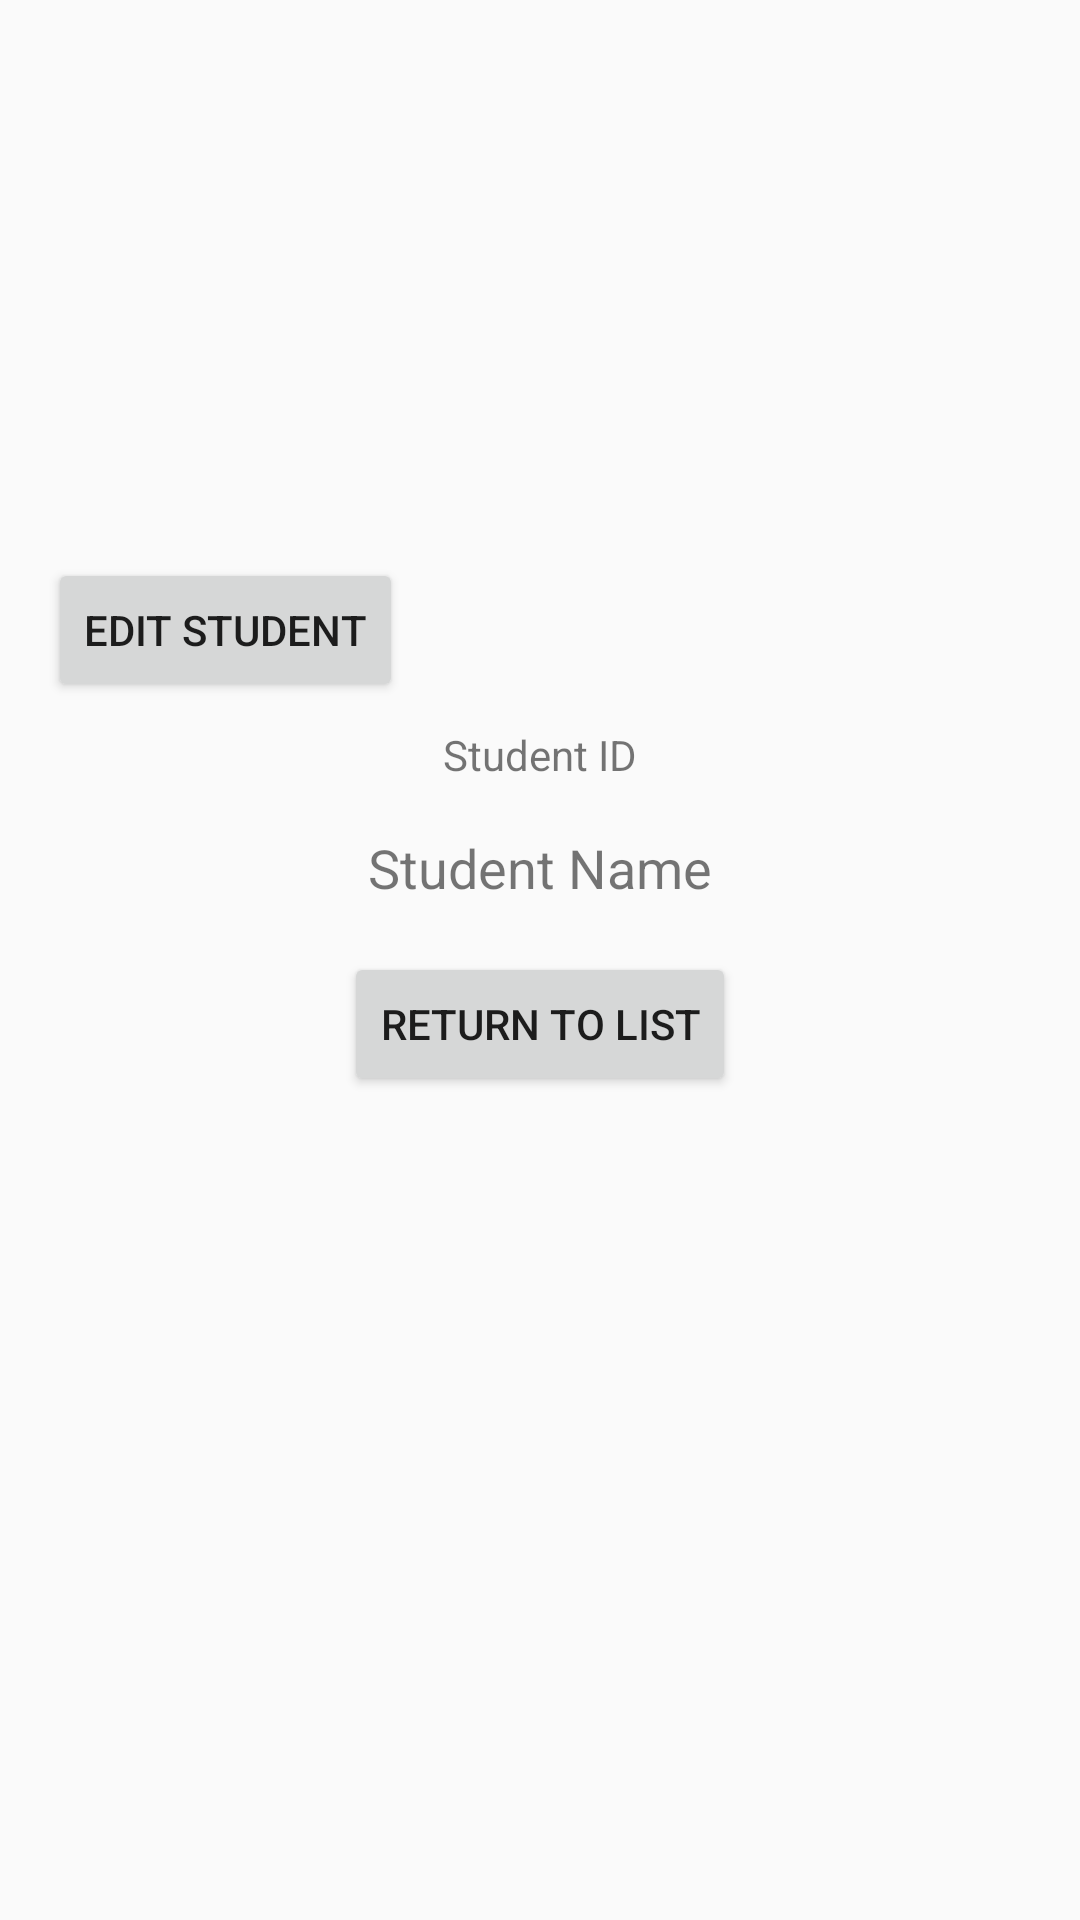

Produce the Android XML layout that renders to this screen, including the resource entries it uses.
<!-- AndroidManifest.xml: application theme AppTheme -->
<!-- res/layout/activity_student_details.xml -->
<?xml version="1.0" encoding="utf-8"?>
<LinearLayout xmlns:android="http://schemas.android.com/apk/res/android"
    android:layout_width="match_parent"
    android:layout_height="match_parent"
    android:orientation="vertical"
    android:padding="16dp">

    <ImageView
        android:layout_marginTop="50dp"
        android:id="@+id/imageViewStudent"
        android:layout_width="120dp"
        android:layout_height="120dp"
        android:layout_gravity="center"
        android:contentDescription="Student Image"
        android:src="@drawable/ic_student" />

    <Button
        android:id="@+id/btnEditStudent"
        android:layout_width="wrap_content"
        android:layout_height="wrap_content"
        android:layout_alignParentEnd="true"
        android:layout_alignParentBottom="true"
        android:text="Edit Student" />

    <TextView
        android:id="@+id/textViewStudentId"
        android:layout_width="wrap_content"
        android:layout_height="wrap_content"
        android:layout_gravity="center"
        android:layout_marginTop="8dp"
        android:text="Student ID" />

    <TextView
        android:id="@+id/textViewName"
        android:layout_width="wrap_content"
        android:layout_height="wrap_content"
        android:layout_gravity="center"
        android:layout_marginTop="16dp"
        android:text="Student Name"
        android:textSize="18sp" />

    <Button
        android:id="@+id/btnReturnToList"
        android:layout_width="wrap_content"
        android:layout_height="wrap_content"
        android:layout_gravity="center"
        android:layout_marginTop="16dp"
        android:text="Return to List" />



</LinearLayout>
<!-- resources referenced by this layout -->
<resources>
  <style name="AppTheme" parent="Theme.AppCompat.Light">
  
      </style>
</resources>
